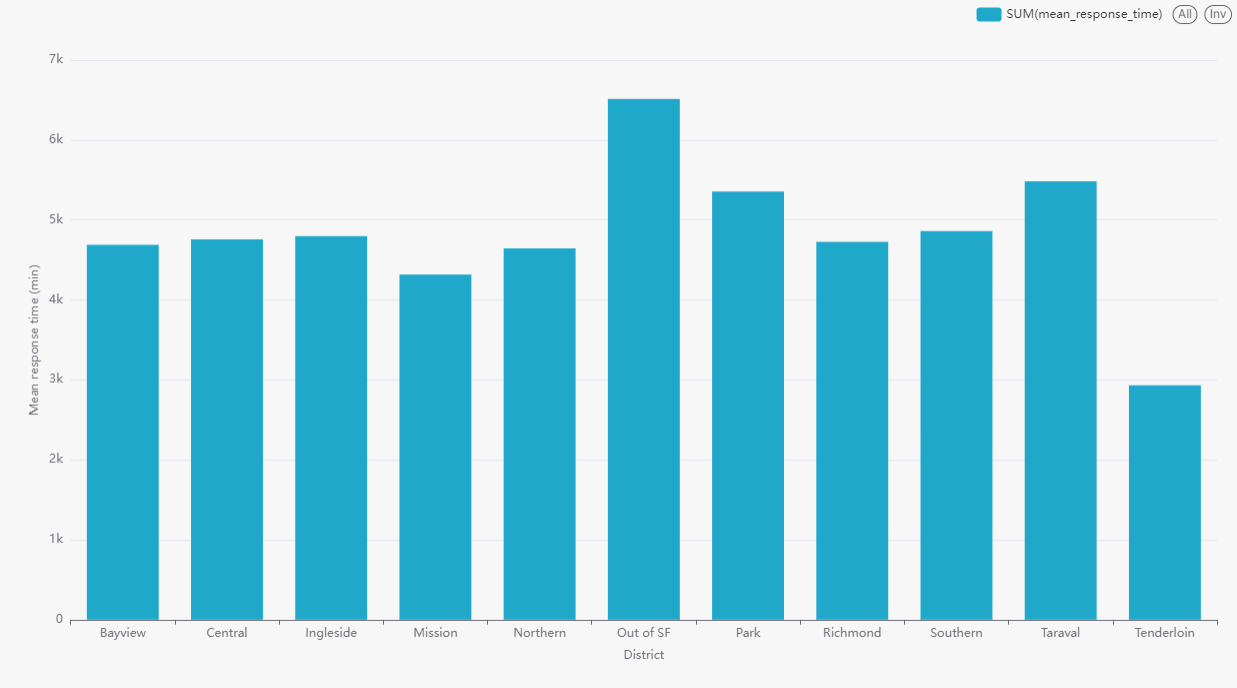

The file beside this chart, header and first rows:
police_district, mean_response_time
Bayview, 4689
Central, 4757
Ingleside, 4797
Northern, 4645
Out of SF, 6514
Richmond, 4726
Southern, 4861
Mission, 4317
Park, 5356
Taraval, 5484
Tenderloin, 2932
